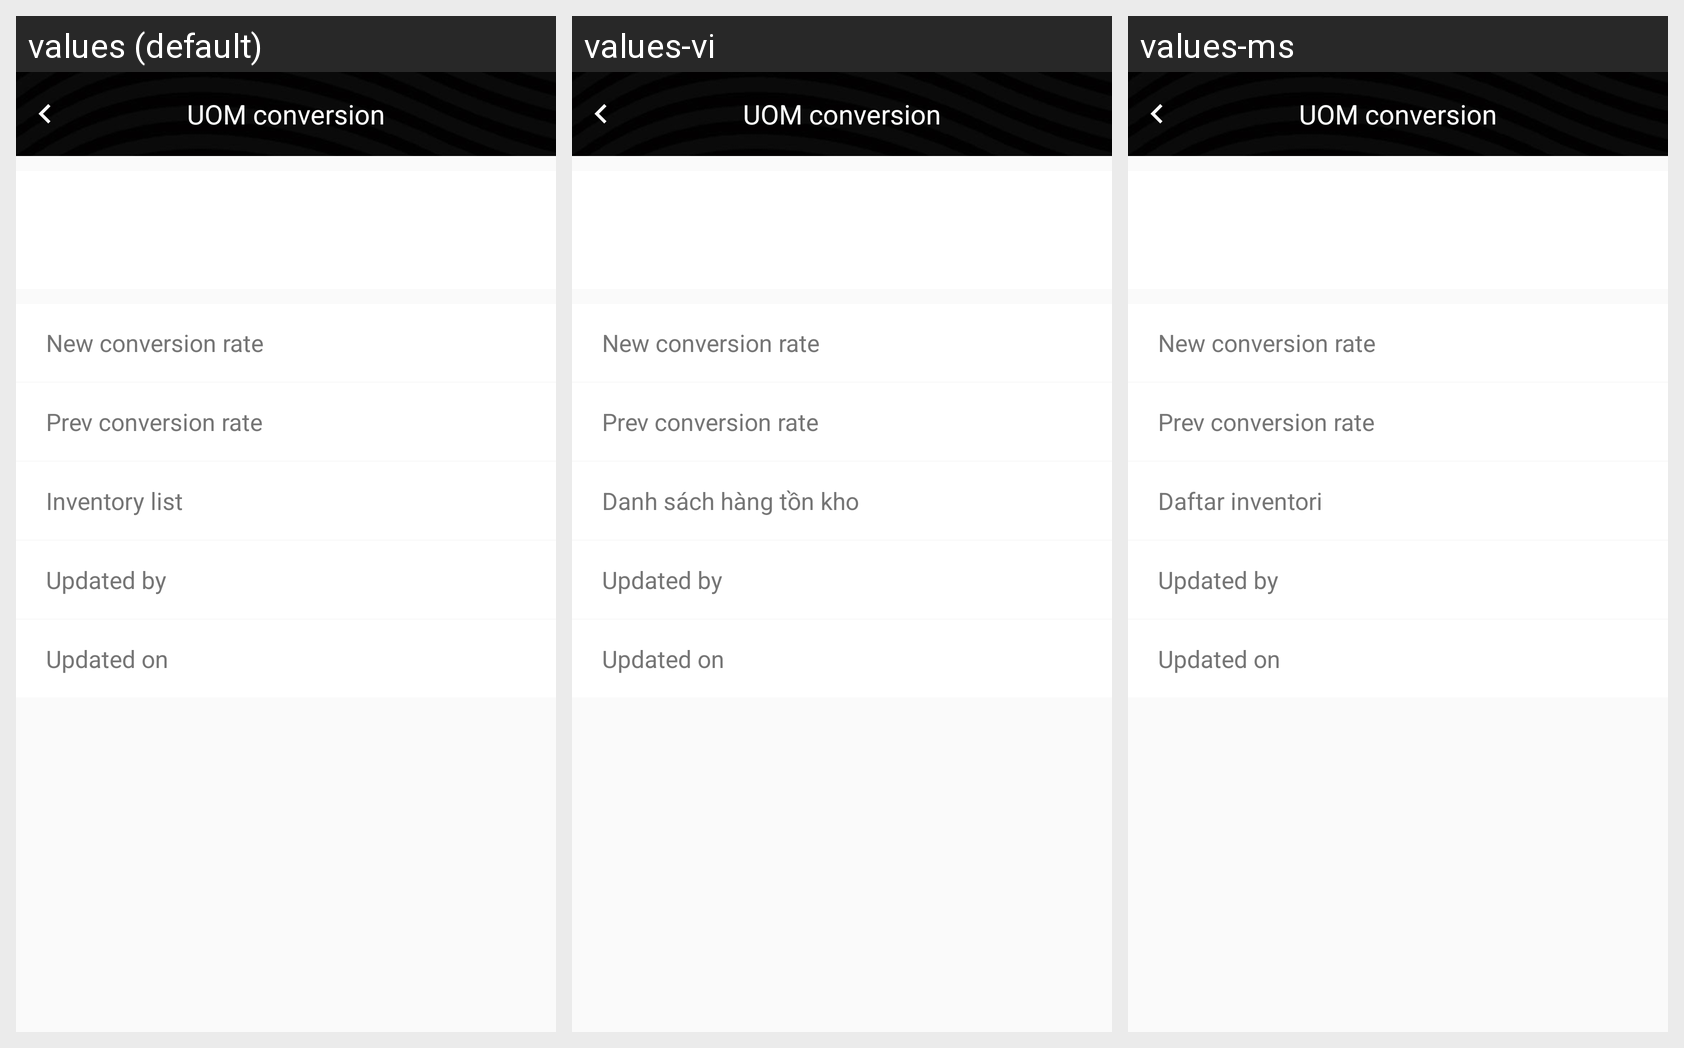

Strings drawn on this Android screen and how each of the app's shown locales translates them:
Android screen res/layout/activity_uom_conversion_record.xml rendered under 3 locales, left to right: values (default), values-vi, values-ms. Device: Nexus 5 (rendered at 1080×1920; each locale shown at half size, 540×960, under a caption strip naming it); theme ActivityThemeAnimLeftRight.
Other locales in the repository, not shown: values-hi-rIN, values-in, values-zh.
Strings drawn on this screen, with the default value and each locale's value (text and hints the layout hard-codes, and strings that could not be matched under every locale, appear in the picture but are not listed):

txt_stock_count_uom_conversion
  values: UOM conversion
  values-vi: UOM conversion
  values-ms: UOM conversion

txt_new_conversion_rate
  values: New conversion rate
  values-vi: New conversion rate
  values-ms: New conversion rate

txt_prev_conversion_rate
  values: Prev conversion rate
  values-vi: Prev conversion rate
  values-ms: Prev conversion rate

txt_inventory_list_adjustment
  values: Inventory list
  values-vi: Danh sách hàng tồn kho
  values-ms: Daftar inventori

txt_stock_count
  values: Stock count
  values-vi: Kiểm hàng tồn
  values-ms: Kiraan stok

txt_updated_by
  values: Updated by
  values-vi: Updated by
  values-ms: Updated by

txt_updated_on
  values: Updated on
  values-vi: Updated on
  values-ms: Updated on
